5-way image classification set "Mid224" from GitHub (khuonglaptri3/TickNets); label vocabulary: bird, cat, dog, frog, horse.

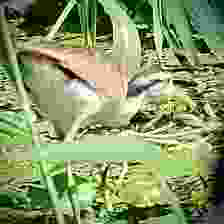
Label: bird

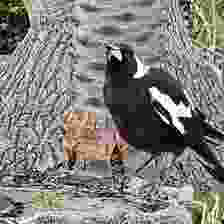
Label: bird

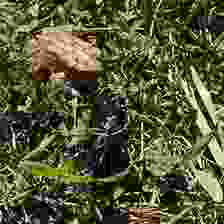
Label: frog

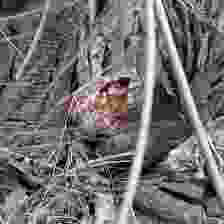
Label: frog

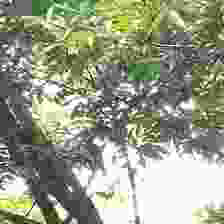
Label: bird

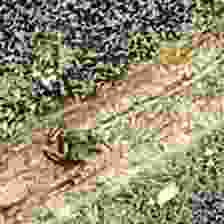
Label: frog
